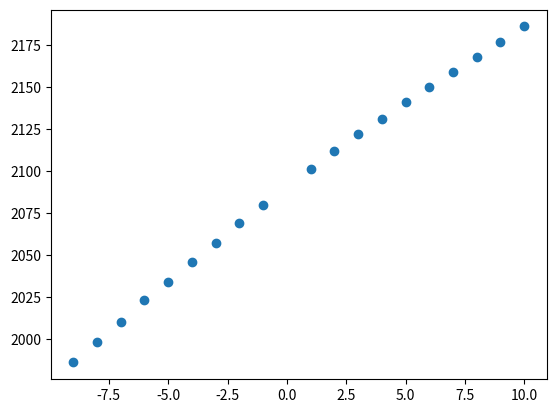

The script that saved this image:
import scipy
import numpy as np
from numpy.polynomial import polynomial as P
import matplotlib as mpl
import matplotlib.pyplot as plt

peaks = [1986, 1998, 2010, 2023, 2034, 2046, 2057, 2069, 2080, 2101, 2112, 2122, 2131, 2141, 2150, 2159, 2168, 2177,2186]
ms = [-9,-8,-7,-6,-5,-4,-3,-2,-1,1,2,3,4,5,6,7,8,9,10]
plt.scatter(ms, peaks)

# a linear fit
# the function takes 'x' and 'y' values,
# in addition to an integer to determine the 
# polynomial order. Here, its 1

c, stats = P.polyfit(ms,peaks,1, full=True)

# c is a list of the form [intercept, slope], and stats is a
# set of data telling us the goodness of our fit.

# here's a little code to get the R^2 value
TSS = 0.0
for p in peaks:
    TSS += p*p 
r_squared = 1 - stats[0]/TSS   

# Let's print the values
print("Coefficients: " + str(c))
print("R^2: " + str(r_squared))






### Your code here








### Your code here

# a linear fit
# the function takes 'x' and 'y' values,
# in addition to an integer to determine the 
# polynomial order. Here, its 1

c, stats = P.polyfit(ms,peaks,3, full=True)

# c is a list of the form [intercept, slope], and stats is a
# set of data telling us the goodness of our fit.

# here's a little code to get the R^2 value
TSS = 0.0
for p in peaks:
    TSS += p*p 
r_squared = 1 - stats[0]/TSS   

# Let's print the values
print("Coefficients: " + str(c))
print("R^2: " + str(r_squared))





m = []
peaks = []
plt.scatter(m, peaks)

### Your fitting code



### Your fitting code











